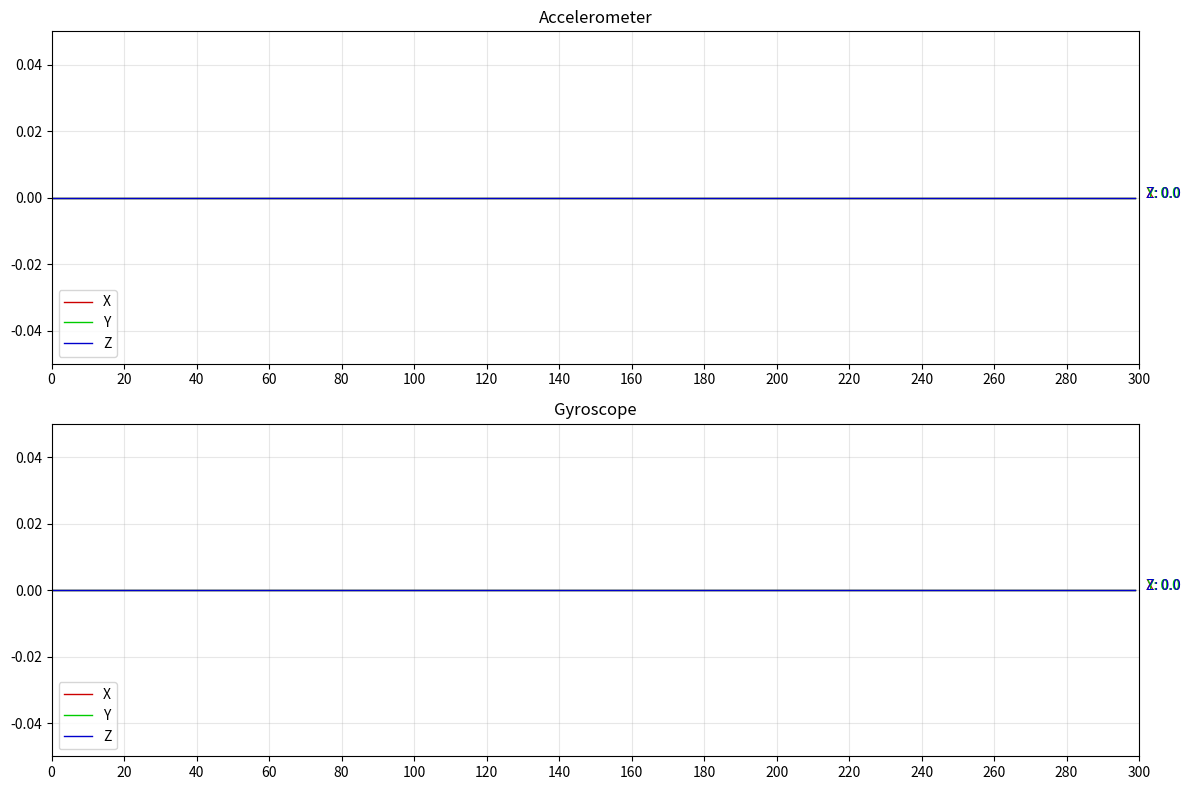

Generate this figure with matplotlib:
from os import lseek
import numpy as np
import matplotlib.pyplot as plt
import matplotlib.animation as animation
from numpy.core.defchararray import split


def init(data):
    fig, ax = plt.subplots(nrows=2, ncols=1, figsize=(12, 8))
    sz = len(data)

    plots = []
    texts = []
    for s, series_name in enumerate(("Accel", "Gyro")):
        ax[s].clear()

        ax[s].axis([0, sz, data.max(), data.min()])
        ax[s].xaxis.set_ticks(np.arange(0, sz + 1, 20))
        ax[s].grid(alpha=0.3)

        plots.append((
            *ax[s].plot(np.arange(0, sz), data[:, s*3 + 0],
                        lw=1, label="X", c="#C00"),
            *ax[s].plot(np.arange(0, sz), data[:, s*3 + 1],
                        lw=1, label="Y", c="#0C0"),
            *ax[s].plot(np.arange(0, sz), data[:, s*3 + 2],
                        lw=1, label="Z", c="#00C")))

        ax[s].legend(loc='lower left')

        texts.append((
            ax[s].text(sz + 2, data[-1, s*3 + 0], "X: " +
                       str(data[-1, s*3 + 0]), c="#C00"),
            ax[s].text(sz + 2, data[-1, s*3 + 1], "Y: " +
                       str(data[-1, s*3 + 1]), c="#0C0"),
            ax[s].text(sz + 2, data[-1, s*3 + 2], "Z: " +
                       str(data[-1, s*3 + 2]), c="#00C")))

        ax[0].set_title("Accelerometer")
        ax[1].set_title("Gyroscope")

    return fig, ax, plots, texts


def animate(data, ax, plots, texts):
    sz = len(data)

    for s, series_name in enumerate(("Accel", "Gyro")):
        ax[s].axis([0, sz, -35000, 35000])

        plots[s][0].set_data(np.arange(0, sz), data[:, s*3 + 0])
        plots[s][1].set_data(np.arange(0, sz), data[:, s*3 + 1])
        plots[s][2].set_data(np.arange(0, sz), data[:, s*3 + 2])

        texts[s][0].set_position((sz * 1.01, data[-1, s*3 + 0]))
        texts[s][1].set_position((sz * 1.01, data[-1, s*3 + 1]))
        texts[s][2].set_position((sz * 1.01, data[-1, s*3 + 2]))

        texts[s][0].set_text(str(data[-1, s*3 + 0]))
        texts[s][1].set_text(str(data[-1, s*3 + 1]))
        texts[s][2].set_text(str(data[-1, s*3 + 2]))


def get_data():
    data = np.zeros((300, 6))
    yield data
    while True:
        for _ in range(40):
            v = [[int(i) for i in input().split()]]
            if len(data) >= 50:
                data = np.append(data[1:], v, 0)
            else:
                data = np.append(data, v, 0)
        yield data


if __name__ == "__main__":
    fig, ax, plots, texts = init(next(get_data()))
    ani = animation.FuncAnimation(
        fig, lambda frame: animate(frame, ax, plots, texts), interval=200, frames=get_data)
    plt.tight_layout()
    plt.show()
